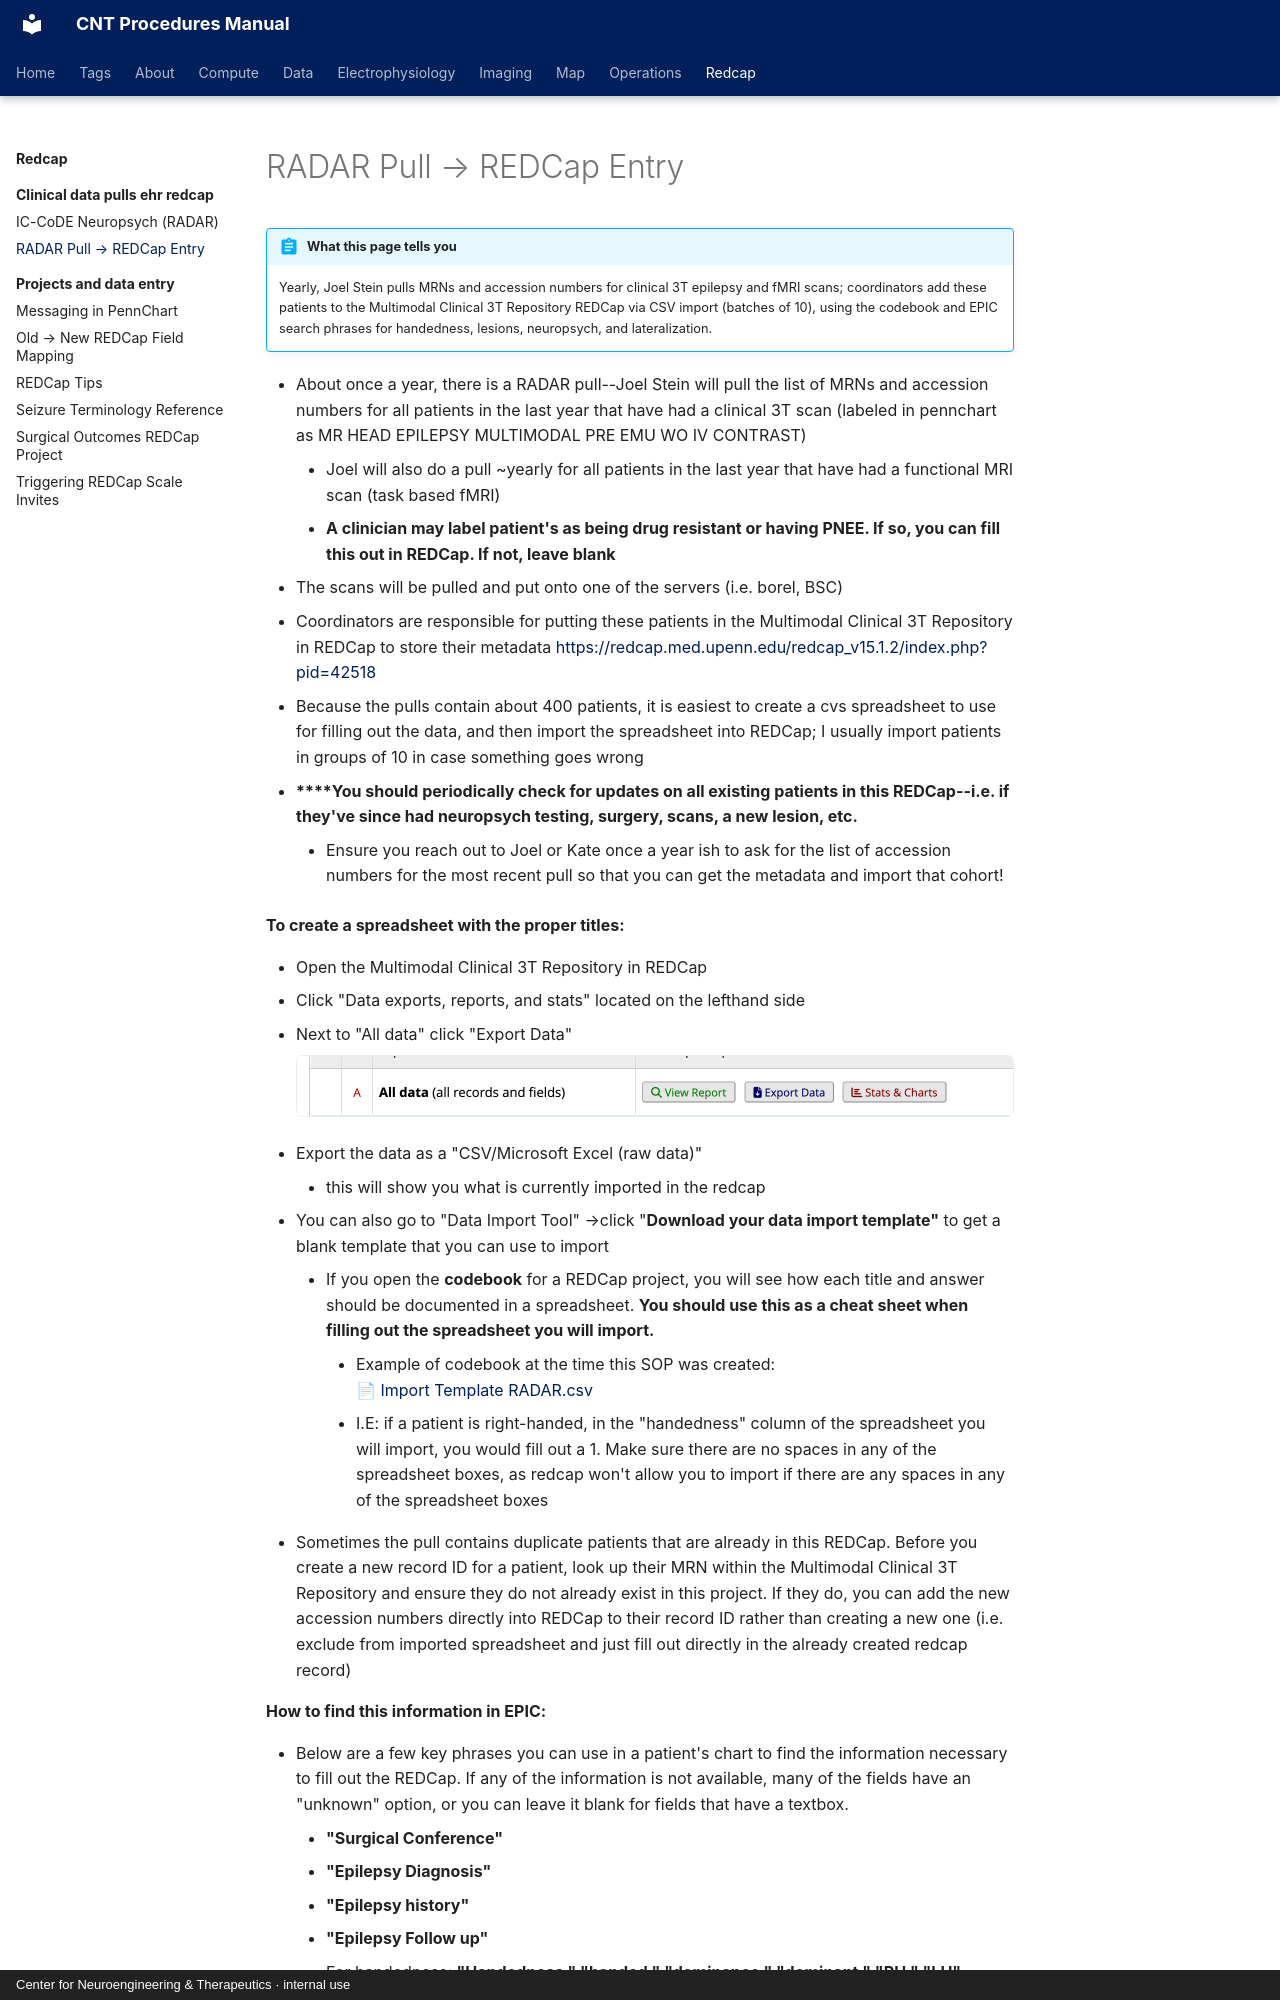

repository: penn-cnt/cnt-procedures · page: redcap/clinical-data-pulls-ehr-redcap/radar-pull-redcap-entry/index.html · generator: mkdocs · copyright: Center for Neuroengineering & Therapeutics · internal use

---
title: "RADAR Pull → REDCap Entry"
stage: "Data Collection"
roles: [data-rc]
order: 1
---

# RADAR Pull → REDCap Entry

!!! abstract "What this page tells you"
    Yearly, Joel Stein pulls MRNs and accession numbers for clinical 3T epilepsy and fMRI scans; coordinators add these patients to the Multimodal Clinical 3T Repository REDCap via CSV import (batches of 10), using the codebook and EPIC search phrases for handedness, lesions, neuropsych, and lateralization.

*   About once a year, there is a RADAR pull--Joel Stein will pull the list of MRNs and accession numbers for all patients in the last year that have had a clinical 3T scan (labeled in pennchart as MR HEAD EPILEPSY MULTIMODAL PRE EMU WO IV CONTRAST)
    *   Joel will also do a pull ~yearly for all patients in the last year that have had a functional MRI scan (task based fMRI)
    *   **A clinician may label patient's as being drug resistant or having PNEE. If so, you can fill this out in REDCap. If not, leave blank**
*   The scans will be pulled and put onto one of the servers (i.e. borel, BSC)
*   Coordinators are responsible for putting these patients in the Multimodal Clinical 3T Repository in REDCap to store their metadata [https://redcap.med.upenn.edu/redcap\_v15.1.2/index.php?pid=42518](https://redcap.med.upenn.edu/redcap_v15.1.2/index.php?pid=42518)
*   Because the pulls contain about 400 patients, it is easiest to create a cvs spreadsheet to use for filling out the data, and then import the spreadsheet into REDCap; I usually import patients in groups of 10 in case something goes wrong
*   **\*\*\*\*You should periodically check for updates on all existing patients in this REDCap--i.e. if they've since had neuropsych testing, surgery, scans, a new lesion, etc.**
    *   Ensure you reach out to Joel or Kate once a year ish to ask for the list of accession numbers for the most recent pull so that you can get the metadata and import that cohort!

**To create a spreadsheet with the proper titles:**

*   Open the Multimodal Clinical 3T Repository in REDCap
*   Click "Data exports, reports, and stats" located on the lefthand side
*   Next to "All data" click "Export Data"
![REDCap report row 'All data' with View/Export/Stats buttons](../../assets/redcap/radar-pull-redcap-entry/radar-pull-redcap-entry-01.png)

*   Export the data as a "CSV/Microsoft Excel (raw data)"
    *   this will show you what is currently imported in the redcap
*   You can also go to "Data Import Tool" →click "**Download your data import template"** to get a blank template that you can use to import
    *   If you open the **codebook** for a REDCap project, you will see how each title and answer should be documented in a spreadsheet. **You should use this as a cheat sheet when filling out the spreadsheet you will import.**
        *   Example of codebook at the time this SOP was created:
        [📄 Import Template RADAR.csv](../../assets/redcap/radar-pull-redcap-entry/02-multimodalclinical3trepository-importtemplate-2025-04-16.csv)
        *   I.E: if a patient is right-handed, in the "handedness" column of the spreadsheet you will import, you would fill out a 1. Make sure there are no spaces in any of the spreadsheet boxes, as redcap won't allow you to import if there are any spaces in any of the spreadsheet boxes
*   Sometimes the pull contains duplicate patients that are already in this REDCap. Before you create a new record ID for a patient, look up their MRN within the Multimodal Clinical 3T Repository and ensure they do not already exist in this project. If they do, you can add the new accession numbers directly into REDCap to their record ID rather than creating a new one (i.e. exclude from imported spreadsheet and just fill out directly in the already created redcap record)

**How to find this information in EPIC:**
